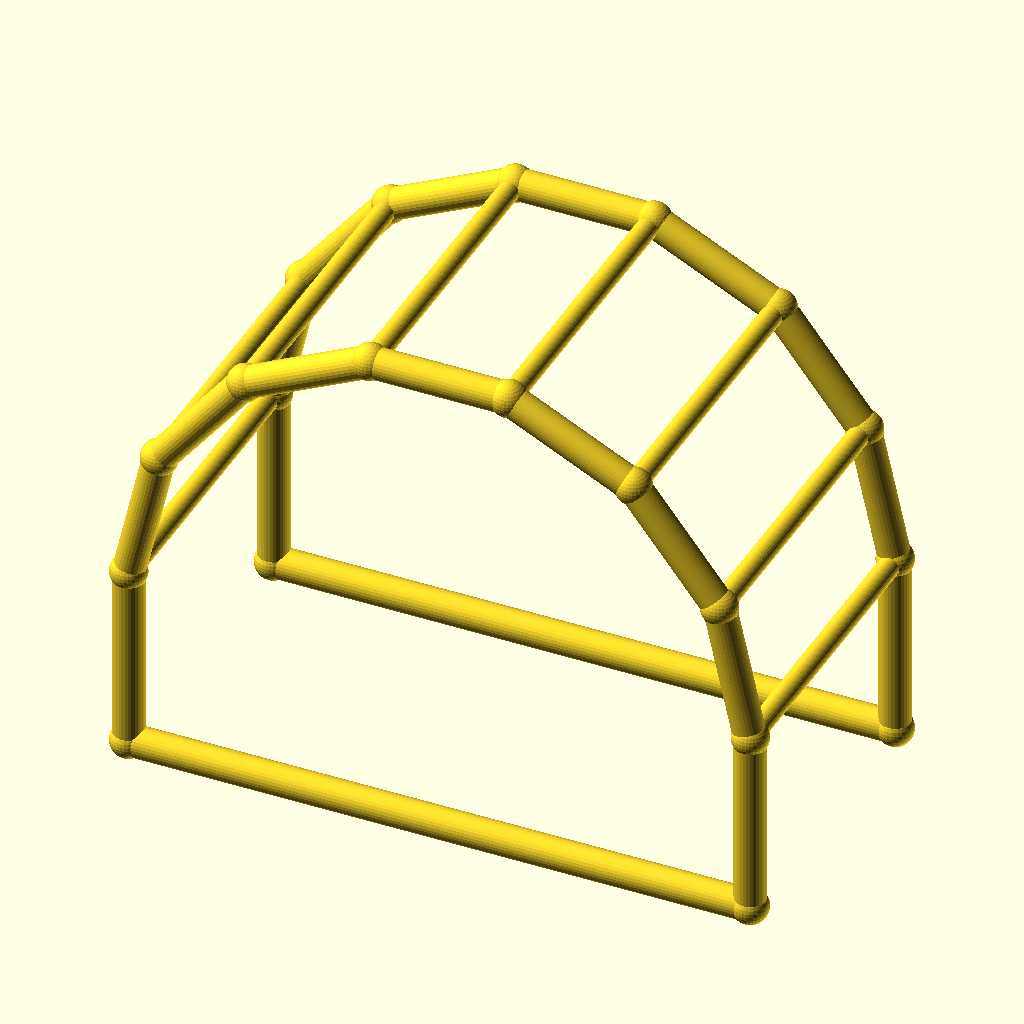
Cell 1 — every parameter at its default value.
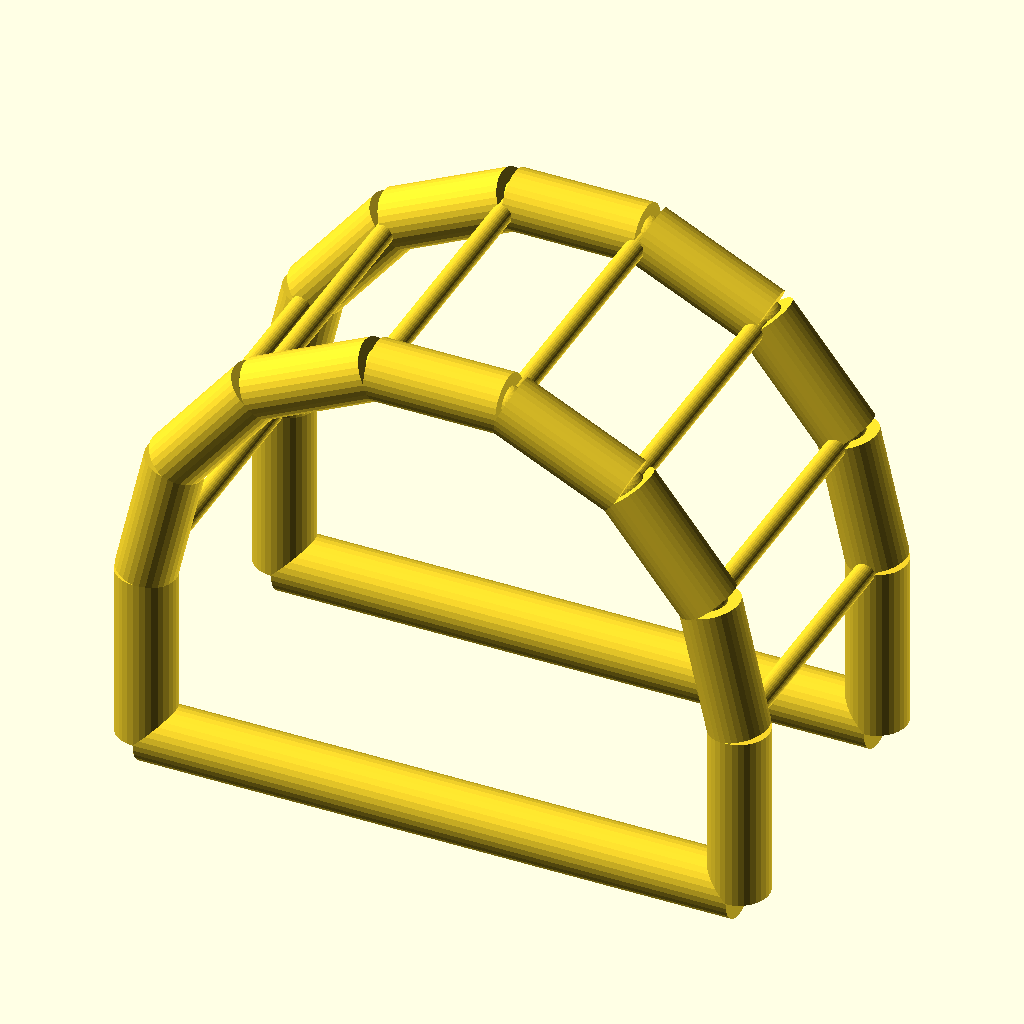
Cell 2 — chord_r set to 5, the other parameters unchanged.
All cells are drawn from the same view direction (rotation 55°, 0°, 25°, orthographic, colour scheme Cornfield), but the view is re-fitted for each cell, so position and scale can differ between cells as well as the parameter.
Source of the model, optional_data/data/wire4/pergola/scene_0073.scad:
$fn = 32;

// ----------------------------------------------------------------------
// Pergola arch: 7-segment arches, span 100 mm
// ----------------------------------------------------------------------

// --- parameters (mm) ---
span = 100;               // arch span, X
post_h = 30;              // post height
arch_r = 50;              // arch radius
depth = 50;               // frame spacing, Y
chord_r = 2.5;            // arch and post member radius
brace_r = 1.7;            // purlin member radius
joint_r = 2.9;            // joint ball radius

bbox_x = 105.8;  // overall X, joints included
bbox_y = 55.8;  // overall Y, joints included
bbox_z = 84.55;  // overall Z, joints included
chord_d = 2 * chord_r;  // arch stock diameter
brace_d = 2 * brace_r;  // purlin stock diameter
nodes = [[0.0, 0.0, 0.0], [100.0, 0.0, 0.0], [0.0, 0.0, 30.0], [4.9516, 0.0, 51.6942], [18.8255, 0.0, 69.0916], [38.874, 0.0, 78.7464], [61.126, 0.0, 78.7464], [81.1745, 0.0, 69.0916], [95.0484, 0.0, 51.6942], [100.0, 0.0, 30.0], [0.0, 50.0, 0.0], [100.0, 50.0, 0.0], [0.0, 50.0, 30.0], [4.9516, 50.0, 51.6942], [18.8255, 50.0, 69.0916], [38.874, 50.0, 78.7464], [61.126, 50.0, 78.7464], [81.1745, 50.0, 69.0916], [95.0484, 50.0, 51.6942], [100.0, 50.0, 30.0]];

module member(a, b, r) {
  /* round stock from joint a to joint b, ends buried in the joint balls */
  d = b - a;
  length = norm(d);
  translate(a) rotate([0, acos(d[2] / length), atan2(d[1], d[0])])
    cylinder(h = length, r = r);
}

module joint(p, r) {
  /* ball at the joint centre, fatter than every member meeting there */
  translate(p) sphere(r = r);
}

/* members - each call is one graph edge */
member(nodes[0], nodes[2], chord_r);
member(nodes[1], nodes[9], chord_r);
member(nodes[0], nodes[1], chord_r);
member(nodes[2], nodes[3], chord_r);
member(nodes[3], nodes[4], chord_r);
member(nodes[4], nodes[5], chord_r);
member(nodes[5], nodes[6], chord_r);
member(nodes[6], nodes[7], chord_r);
member(nodes[7], nodes[8], chord_r);
member(nodes[8], nodes[9], chord_r);
member(nodes[10], nodes[12], chord_r);
member(nodes[11], nodes[19], chord_r);
member(nodes[10], nodes[11], chord_r);
member(nodes[12], nodes[13], chord_r);
member(nodes[13], nodes[14], chord_r);
member(nodes[14], nodes[15], chord_r);
member(nodes[15], nodes[16], chord_r);
member(nodes[16], nodes[17], chord_r);
member(nodes[17], nodes[18], chord_r);
member(nodes[18], nodes[19], chord_r);
member(nodes[2], nodes[12], brace_r);
member(nodes[3], nodes[13], brace_r);
member(nodes[4], nodes[14], brace_r);
member(nodes[5], nodes[15], brace_r);
member(nodes[6], nodes[16], brace_r);
member(nodes[7], nodes[17], brace_r);
member(nodes[8], nodes[18], brace_r);
member(nodes[9], nodes[19], brace_r);

/* joint balls */
for (p = nodes) joint(p, joint_r);
Customizer parameters (derived from the source; name, type, default, range or options):
span: number, default 100
post_h: number, default 30
arch_r: number, default 50
depth: number, default 50
chord_r: number, default 2.5
brace_r: number, default 1.7
joint_r: number, default 2.9
bbox_x: number, default 105.8
bbox_y: number, default 55.8
bbox_z: number, default 84.55
